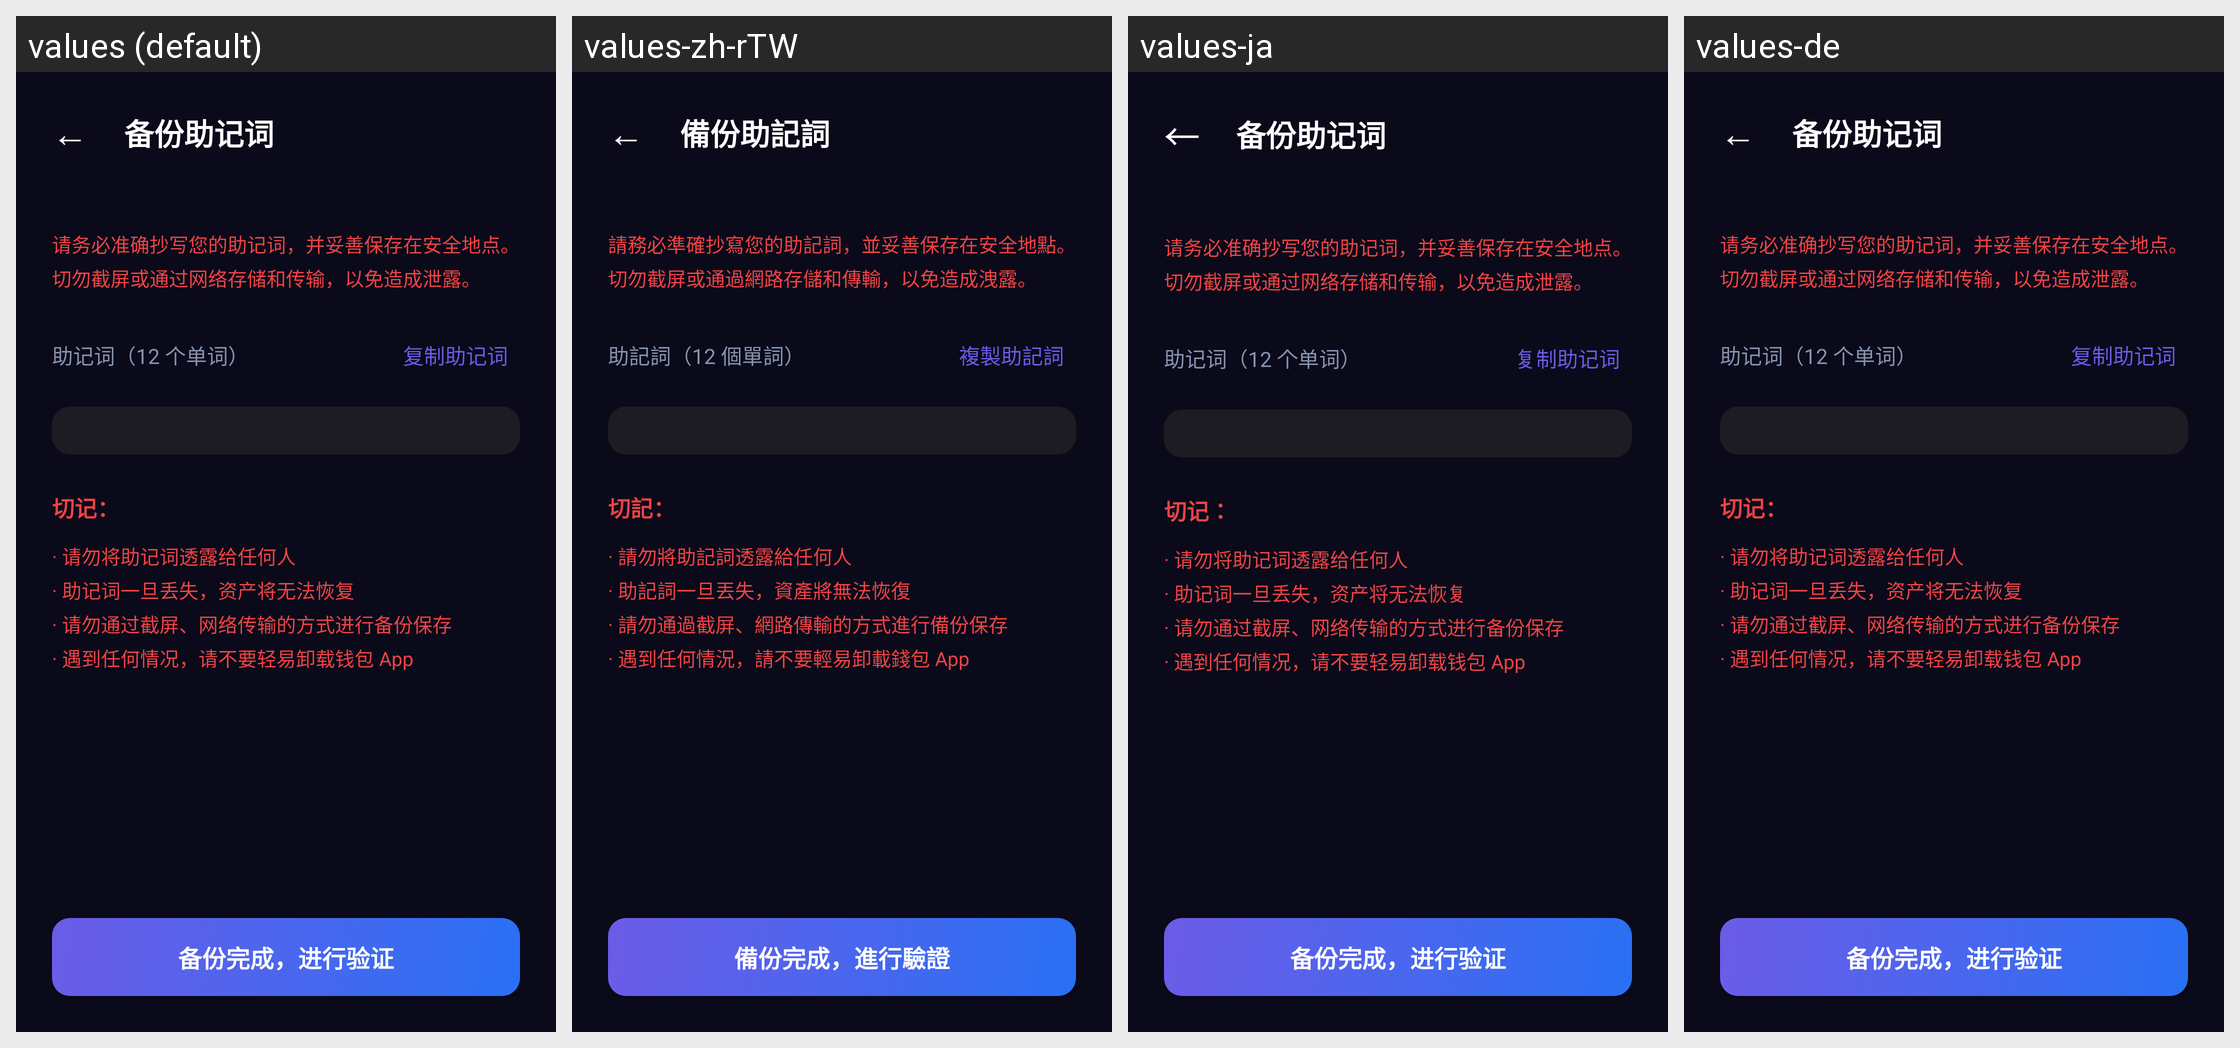

The Android screen above is rendered under several locales of the same app. Produce the string resources it draws, with the default and per-locale values.
Android screen res/layout/activity_backup_mnemonic.xml rendered under 4 locales, left to right: values (default), values-zh-rTW, values-ja, values-de. Device: Nexus 5 (rendered at 1080×1920; each locale shown at half size, 540×960, under a caption strip naming it); theme AppTheme.
Other locales in the repository, not shown: values-en.
Strings drawn on this screen, with the default value and each locale's value (text and hints the layout hard-codes, and strings that could not be matched under every locale, appear in the picture but are not listed):

text_backup_mnemonic
  values: 备份助记词
  values-zh-rTW: 備份助記詞
  values-ja: 备份助记词  [not translated; the default value is used]
  values-de: 备份助记词  [not translated; the default value is used]

msg_backup_mnemonic_warning
  values: 请务必准确抄写您的助记词，并妥善保存在安全地点。切勿截屏或通过网络存储和传输，以免造成泄露。
  values-zh-rTW: 請務必準確抄寫您的助記詞，並妥善保存在安全地點。切勿截屏或通過網路存儲和傳輸，以免造成洩露。
  values-ja: 请务必准确抄写您的助记词，并妥善保存在安全地点。切勿截屏或通过网络存储和传输，以免造成泄露。  [not translated; the default value is used]
  values-de: 请务必准确抄写您的助记词，并妥善保存在安全地点。切勿截屏或通过网络存储和传输，以免造成泄露。  [not translated; the default value is used]

text_mnemonic_words
  values: 助记词（12 个单词）
  values-zh-rTW: 助記詞（12 個單詞）
  values-ja: 助记词（12 个单词）  [not translated; the default value is used]
  values-de: 助记词（12 个单词）  [not translated; the default value is used]

text_copy_mnemonic
  values: 复制助记词
  values-zh-rTW: 複製助記詞
  values-ja: 复制助记词  [not translated; the default value is used]
  values-de: 复制助记词  [not translated; the default value is used]

text_important_notice
  values: 切记：
  values-zh-rTW: 切記：
  values-ja: 切记：  [not translated; the default value is used]
  values-de: 切记：  [not translated; the default value is used]

msg_mnemonic_important_notice
  values: · 请勿将助记词透露给任何人
      · 助记词一旦丢失，资产将无法恢复
      · 请勿通过截屏、网络传输的方式进行备份保存
      · 遇到任何情况，请不要轻易卸载钱包 App
  values-zh-rTW: · 請勿將助記詞透露給任何人
      · 助記詞一旦丟失，資產將無法恢復
      · 請勿通過截屏、網路傳輸的方式進行備份保存
      · 遇到任何情況，請不要輕易卸載錢包 App
  values-ja: · 请勿将助记词透露给任何人
      · 助记词一旦丢失，资产将无法恢复
      · 请勿通过截屏、网络传输的方式进行备份保存
      · 遇到任何情况，请不要轻易卸载钱包 App  [not translated; the default value is used]
  values-de: · 请勿将助记词透露给任何人
      · 助记词一旦丢失，资产将无法恢复
      · 请勿通过截屏、网络传输的方式进行备份保存
      · 遇到任何情况，请不要轻易卸载钱包 App  [not translated; the default value is used]

text_backup_done_verify
  values: 备份完成，进行验证
  values-zh-rTW: 備份完成，進行驗證
  values-ja: 备份完成，进行验证  [not translated; the default value is used]
  values-de: 备份完成，进行验证  [not translated; the default value is used]
